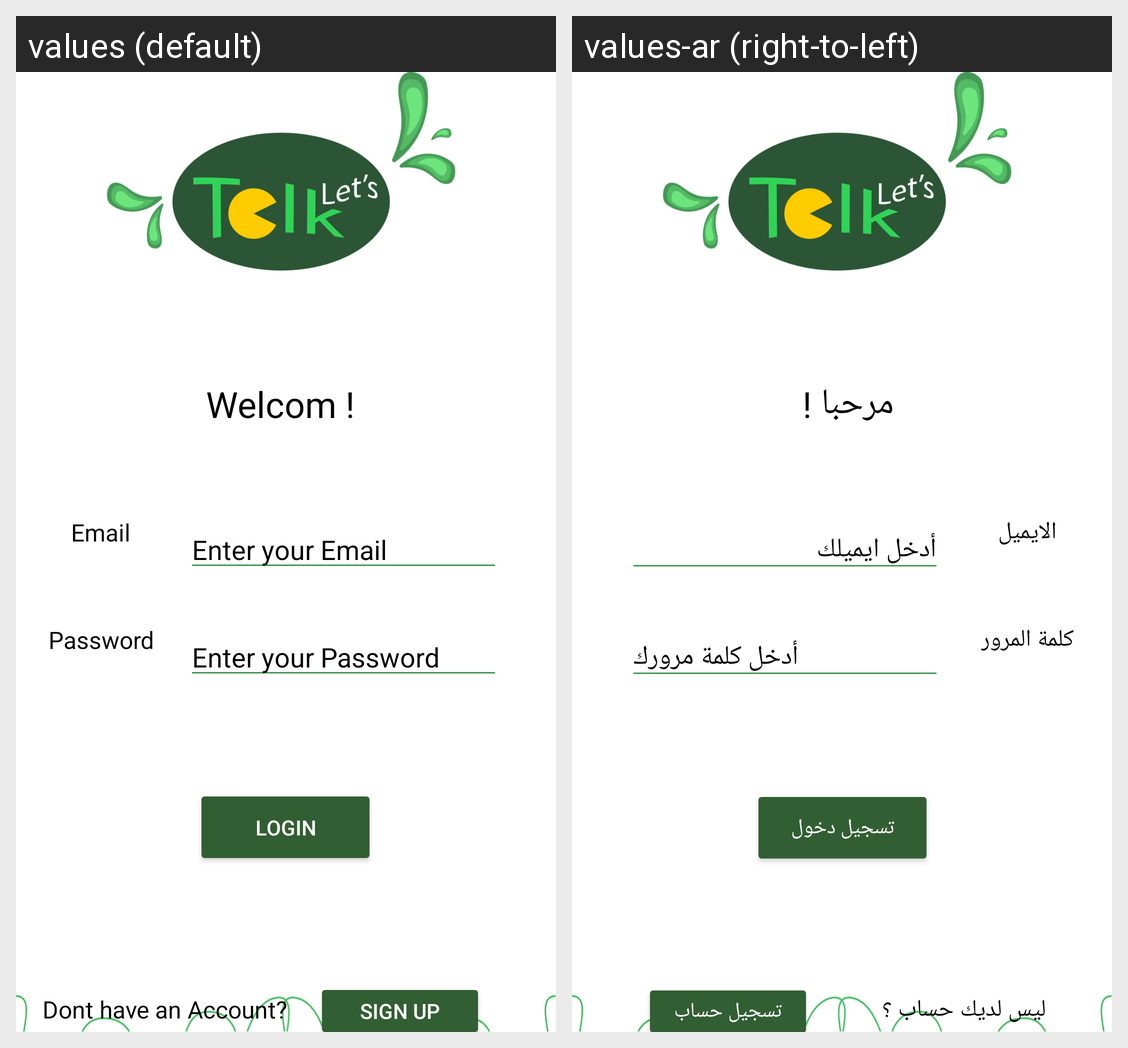

Translations of the strings shown on this Android screen, per locale in the grid:
Android screen res/layout/fragment_log_in.xml rendered under 2 locales, left to right: values (default), values-ar (right-to-left). Device: Nexus 5 (rendered at 1080×1920; each locale shown at half size, 540×960, under a caption strip naming it); theme Theme.TalkApp.
Strings drawn on this screen, with the default value and each locale's value (text and hints the layout hard-codes, and strings that could not be matched under every locale, appear in the picture but are not listed):

titleApp
  values: Welcom !
  values-ar: مرحبا !

email
  values: Email
  values-ar: الايميل

password
  values: Password
  values-ar: كلمة المرور

editemail
  values: Enter your Email
  values-ar: أدخل ايميلك

editpassword
  values: Enter your Password
  values-ar: أدخل كلمة مرورك

login
  values: Login
  values-ar: تسجيل دخول

sign_up
  values: Sign up
  values-ar: تسجيل حساب

dontAccount
  values: Dont have an Account?
  values-ar: ليس لديك حساب ؟
